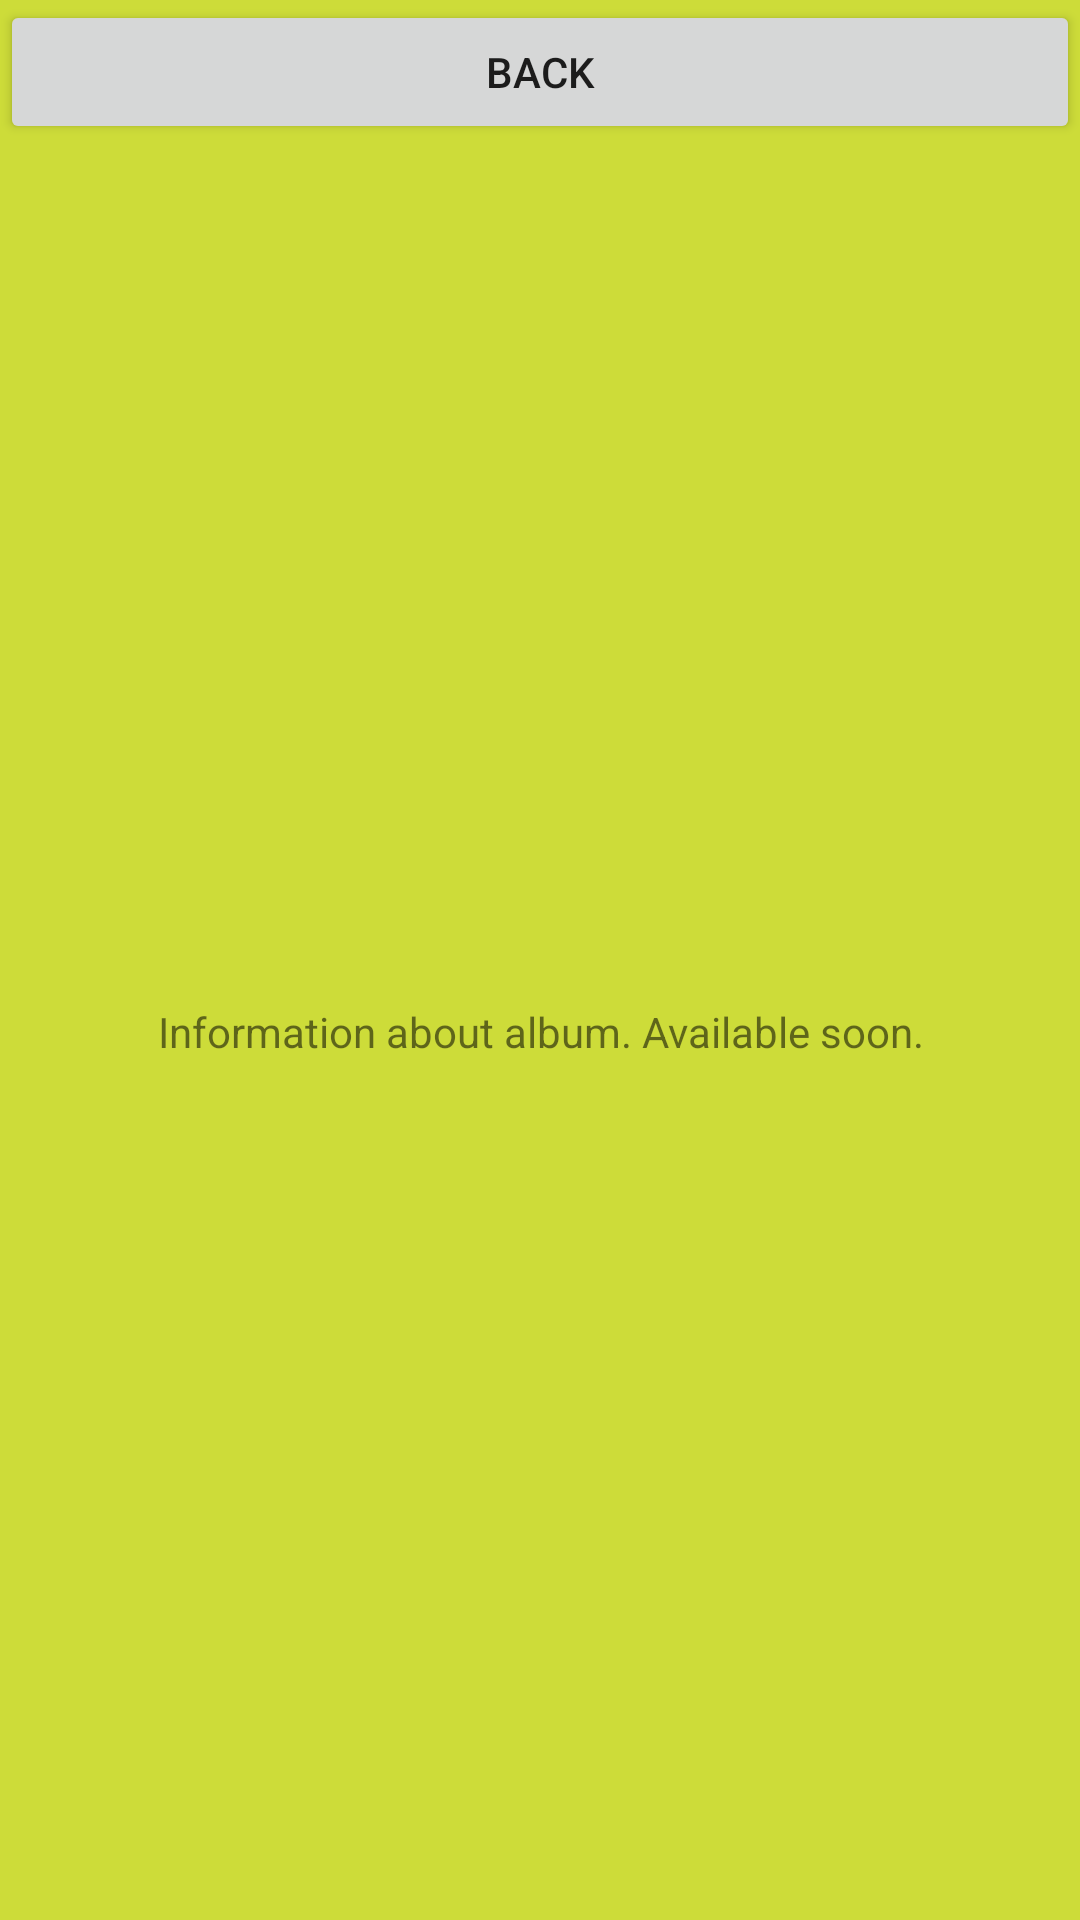

Produce the Android XML layout that renders to this screen, including the resource entries it uses.
<!-- AndroidManifest.xml: application theme AppTheme -->
<!-- res/layout/activity_album.xml -->
<?xml version="1.0" encoding="utf-8"?>
<LinearLayout xmlns:android="http://schemas.android.com/apk/res/android"
    android:layout_width="match_parent"
    android:layout_height="match_parent"
    android:background="@color/colorSecondary"
    android:orientation="vertical">

    <Button
        android:id="@+id/go_main"
        android:layout_width="match_parent"
        android:layout_height="wrap_content"
        android:text="back" />

    <LinearLayout
        android:layout_width="match_parent"
        android:layout_height="wrap_content">

        <ImageView
            android:id="@+id/album_image"
            android:layout_width="wrap_content"
            android:layout_height="wrap_content"
            android:paddingLeft="6dp" />

        <TextView
            android:id="@+id/album_name"
            android:layout_width="match_parent"
            android:layout_height="match_parent"
            android:gravity="center" />
    </LinearLayout>

    <TextView
        android:id="@+id/information"
        android:layout_width="match_parent"
        android:layout_height="match_parent"
        android:gravity="center"
        android:text="Information about album. Available soon." />

</LinearLayout>
<!-- resources referenced by this layout -->
<resources>
  <color name="colorSecondary">#cddc39</color>
  <style name="AppTheme" parent="Theme.AppCompat.Light.DarkActionBar">
          <item name="colorPrimary">@color/colorPrimary</item>
          <item name="colorPrimaryDark">@color/colorPrimaryDark</item>
          <item name="colorAccent">@color/colorAccent</item>
      </style>
  <color name="colorPrimary">#ff8f00</color>
  <color name="colorPrimaryDark">#c56000</color>
  <color name="colorAccent">#f06292</color>
</resources>
